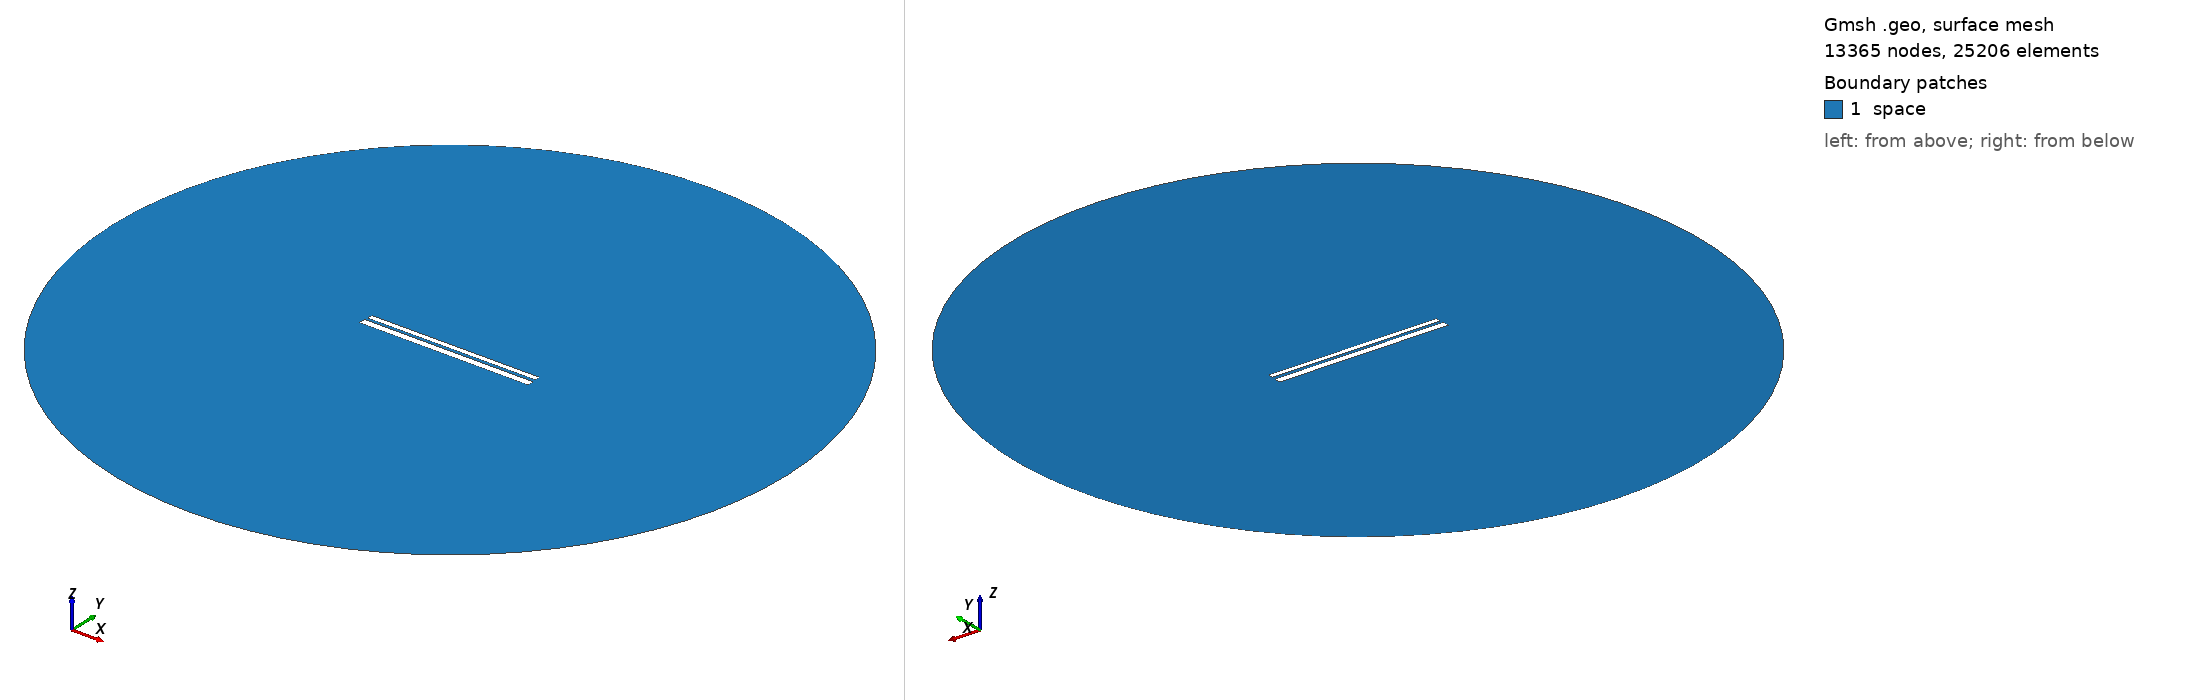

Gmsh geometry script, surface-meshed: 13365 nodes, 25206 surface elements. Boundary patches (legend numbers): 1 space. Left view from above one corner, right view from below the opposite corner. Legend entries are the model's physical surfaces. The drawing asked Gmsh for element sizes between 1% and 20% of the model's largest extent; the script's own settings can give other sizes.

=== 515.geo (drawn) ===
// Set the geometry kernel
SetFactory("OpenCASCADE");

//---------------------------------------
// Rectangles
//---------------------------------------

// Rectangle 1 (top)
Point(1) = {-49.62222222222222, 1.1833333333333333, 0, 1.0};
Point(2) = {49.62222222222222, 1.1833333333333333, 0, 1.0};
Point(3) = {49.62222222222222, 4.427777777777777, 0, 1.0};
Point(4) = {-49.62222222222222, 4.427777777777777, 0, 1.0};

Line(1) = {1, 2};
Line(2) = {2, 3};
Line(3) = {3, 4};
Line(4) = {4, 1};

Line Loop(1) = {1, 2, 3, 4};
Plane Surface(1) = {1};

Rotate { {0, 0, 1}, {0,  0.8055555555555556,  0}, 0.002 } {
  Surface{1};
}

// Rectangle 2 (bottom)
Point(5) = {-50,-0.8055555555555556, 0, 1.0};
Point(6) = { 50,-0.8055555555555556, 0, 1.0};
Point(7) = { 50,-4.805555555555555, 0, 1.0};
Point(8) = {-50,-4.805555555555555, 0, 1.0};

Line(5) = {5, 6};
Line(6) = {6, 7};
Line(7) = {7, 8};
Line(8) = {8, 5};

Line Loop(2) = {5, 6, 7, 8};
Plane Surface(2) = {2}; 


//---------------------------------------
// Circle
//---------------------------------------

// Define points
Point(9) = {0, 0, 0};        // Center
Point(10) = {200, 0, 0};     // Start point
Point(11) = {0, 200, 0};     // 90 degrees
Point(12) = {-200, 0, 0};    // 180 degrees
Point(13) = {0, -200, 0};    // 270 degrees

// Define circle arcs (each needs start, center, end)
Circle(9) = {10, 9, 11};
Circle(10) = {11, 9, 12};
Circle(11) = {12, 9, 13};
Circle(12) = {13, 9, 10};

// Define curve loop and surface if needed
Curve Loop(3) = {9, 10, 11, 12};
Surface(3) = {3};

// Subtract Rectangles from Circle
BooleanDifference{ Surface{3}; Delete; }{ Surface{1}; Surface{2}; Delete; }

//---------------------------------------
// Transfinite Lines and Surface
//---------------------------------------
r = 7;
Transfinite Line {1, 3} = 50*r Using Progression 1;
Transfinite Line {2, 4} = 2*r Using Progression 1;
Transfinite Line {5, 7} = 50*r Using Progression 1;
Transfinite Line {6, 8} = 2*r Using Progression 1;
Transfinite Line {9, 10, 11, 12} = 20 Using Progression 1;

//---------------------------------------
// Define Physical Groups
//---------------------------------------                

//--- Physical Curves
// Physical groups for boundaries
Physical Line("force_segment", 10) = {1};
Physical Line("upper_plate", 11) = {2, 3, 4};
Physical Line("lower_plate", 12) = {5, 6, 7, 8};
Physical Line("boundary", 20) = {9, 10, 11, 12};

//--- Physical Surfaces
Physical Surface("space", 30) = {3};

//---------------------------------------
// 6. Generate the Mesh
//---------------------------------------
Mesh 2;  // 2D mesh generation
